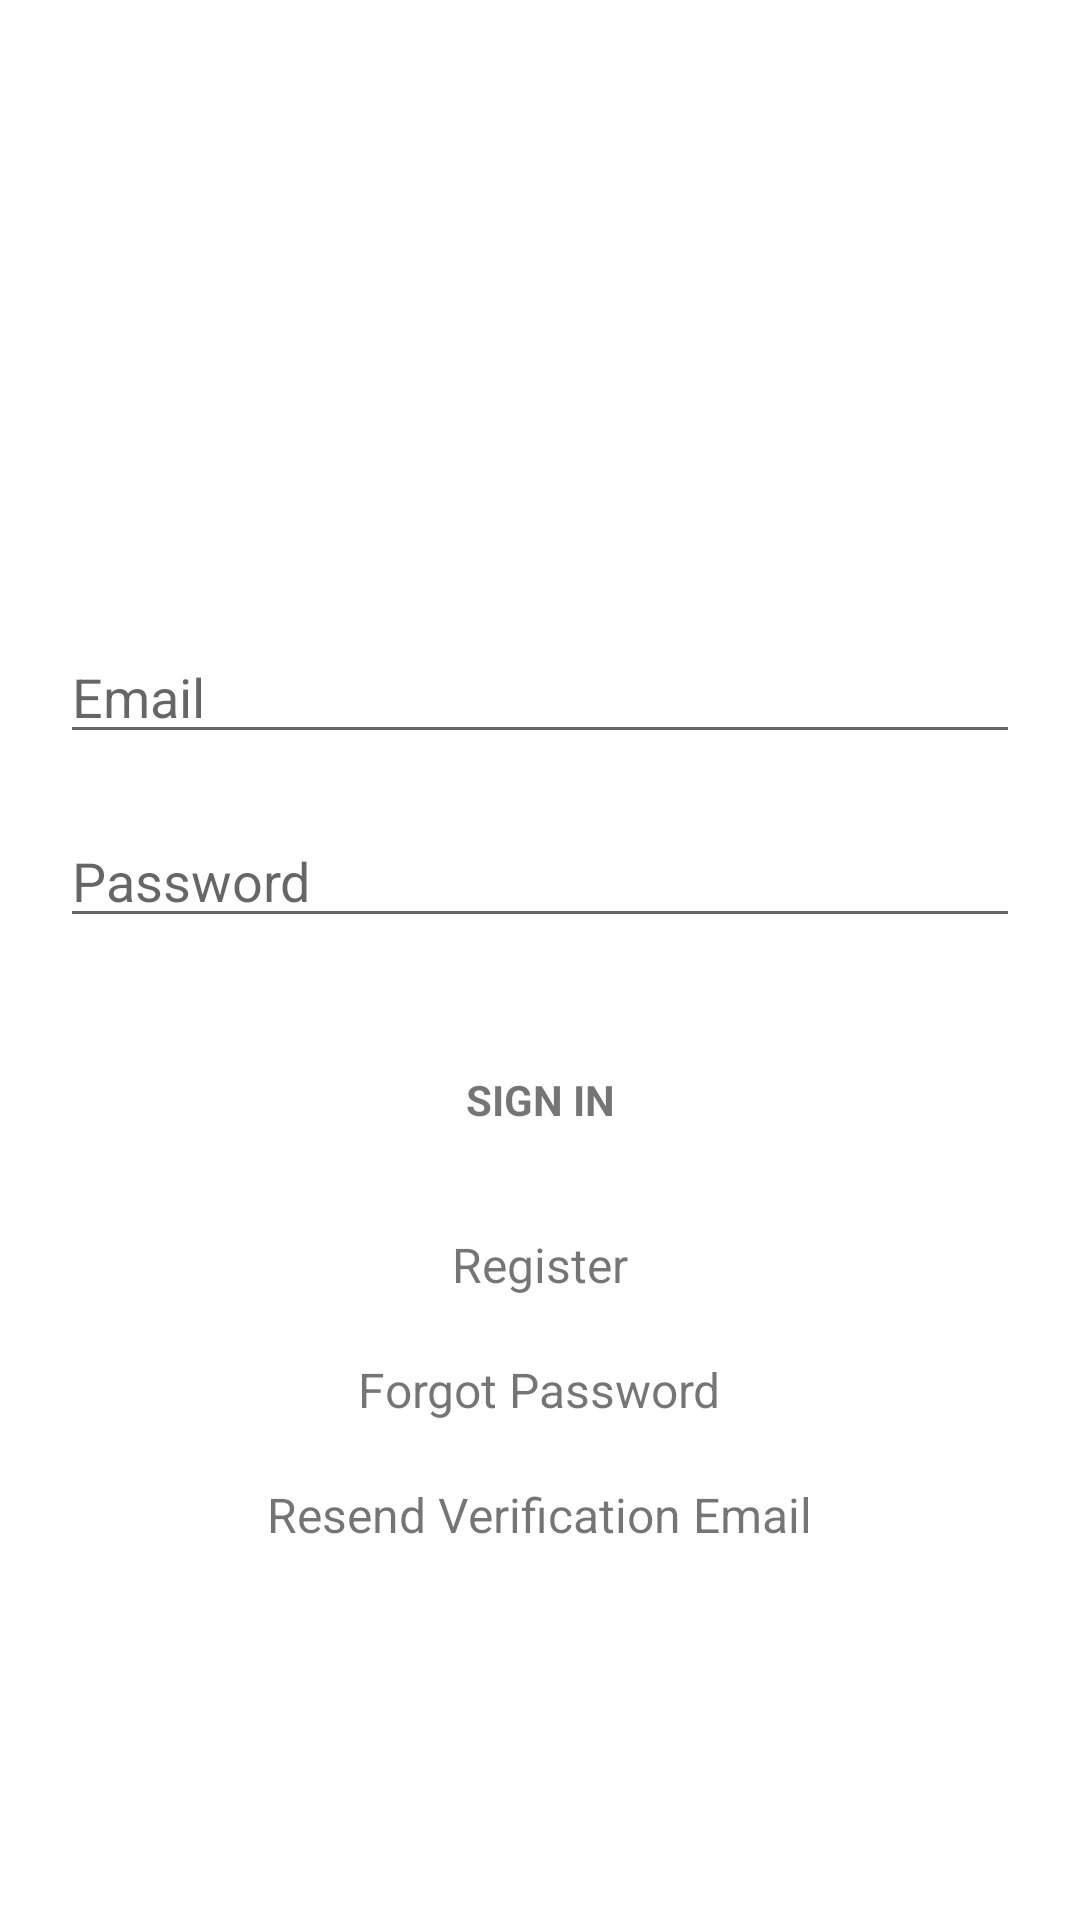

Android layout source for this screen:
<!-- AndroidManifest.xml: application theme Theme.ChurchAdministration -->
<!-- res/layout/fragment_login.xml -->
<?xml version="1.0" encoding="utf-8"?>
<RelativeLayout xmlns:android="http://schemas.android.com/apk/res/android"
    xmlns:tools="http://schemas.android.com/tools"
    android:layout_width="match_parent"
    android:layout_height="match_parent"
    tools:context=".presentation.registration.LoginFragment">

    <ScrollView
        android:id="@+id/login_form"
        android:layout_width="match_parent"
        android:layout_height="match_parent">

        <LinearLayout
            android:id="@+id/email_login_form"
            android:layout_width="match_parent"
            android:layout_height="wrap_content"
            android:orientation="vertical"
            android:layout_marginTop="20dp"
            android:padding="20dp">


            <ImageView
                android:layout_width="match_parent"
                android:layout_height="150dp"
                android:layout_marginLeft="15dp"
                android:layout_marginRight="15dp"
                android:src="@drawable/tabian_consulting_logo"
                android:contentDescription="@string/tabian_consulting_logo"/>

            <EditText
                android:id="@+id/email"
                android:layout_width="match_parent"
                android:layout_height="wrap_content"
                android:layout_marginTop="20dp"
                android:hint="@string/prompt_email"
                android:inputType="textEmailAddress"
                android:maxLines="1"/>



            <EditText
                android:id="@+id/password"
                android:layout_width="match_parent"
                android:layout_height="wrap_content"
                android:hint="@string/password"
                android:layout_marginTop="20dp"
                android:imeActionId="@+id/login"
                android:imeActionLabel="@string/action_sign_in_short"
                android:imeOptions="actionUnspecified"
                android:inputType="textPassword"
                android:maxLines="1"
                tools:ignore="InvalidImeActionId" />

            <Button
                android:id="@+id/email_sign_in_button"
                style="?android:textAppearanceSmall"
                android:layout_width="match_parent"
                android:layout_height="wrap_content"
                android:layout_marginTop="30dp"
                android:text="@string/sign_in"
                android:textStyle="bold"
                android:background="@drawable/blue_button"/>

            <RelativeLayout
                android:layout_width="match_parent"
                android:layout_height="wrap_content"
                android:id="@+id/relLayout1">


                <TextView android:id="@+id/link_register"
                    android:layout_width="wrap_content"
                    android:layout_height="wrap_content"
                    android:layout_marginTop="20dp"
                    android:text="@string/register"
                    android:gravity="center"
                    android:textSize="16sp"
                    android:textColor="@color/linkBlue"
                    android:layout_centerHorizontal="true"/>


                <TextView android:id="@+id/forgot_password"
                    android:layout_width="wrap_content"
                    android:layout_height="wrap_content"
                    android:layout_marginTop="20dp"
                    android:text="@string/forgot_password"
                    android:gravity="center"
                    android:textSize="16sp"
                    android:textColor="@color/linkBlue"
                    android:layout_below="@+id/link_register"
                    android:layout_centerHorizontal="true"/>

                <TextView
                    android:layout_width="wrap_content"
                    android:layout_height="wrap_content"
                    android:layout_marginTop="20dp"
                    android:layout_below="@+id/forgot_password"
                    android:id="@+id/resend_verification_email"
                    android:text="@string/resend_verification_email"
                    android:textSize="16sp"
                    android:textColor="@color/linkBlue"
                    android:layout_centerHorizontal="true"/>

            </RelativeLayout>

        </LinearLayout>

    </ScrollView>

    <ProgressBar
        android:layout_width="150dp"
        android:layout_height="150dp"
        android:id="@+id/progressBar"
        android:layout_centerHorizontal="true"
        android:layout_marginTop="200dp"
        android:visibility="invisible"/>

</RelativeLayout>
<!-- resources referenced by this layout -->
<resources>
  <string name="action_sign_in_short">Sign in</string>
  <string name="forgot_password">Forgot Password</string>
  <string name="password">Password</string>
  <string name="prompt_email">Email</string>
  <string name="register">Register</string>
  <string name="resend_verification_email">Resend Verification Email</string>
  <string name="sign_in">Sign In</string>
  <string name="tabian_consulting_logo">Tabian Consulting Logo</string>
  <style name="Theme.ChurchAdministration" parent="Theme.MaterialComponents.DayNight.DarkActionBar">
          
          <item name="colorPrimary">@color/colorPrimary</item>
          <item name="colorPrimaryVariant">@color/colorPrimaryDark</item>
          <item name="colorOnPrimary">@color/White</item>
          
          <item name="colorSecondary">@color/colorAccent</item>
          <item name="colorSecondaryVariant">@color/darkGrey</item>
          <item name="colorOnSecondary">@color/Black</item>
          
          <item name="android:statusBarColor" tools:targetApi="l">?attr/colorPrimaryVariant</item>
          
      </style>
  <!-- not gathered from this repository: default colours our renderer supplied (Android Studio template values) -->
  <color name="colorPrimary">#FF6200EE</color>
  <color name="colorPrimaryDark">#FF3700B3</color>
  <color name="colorAccent">#FF03DAC5</color>
</resources>
